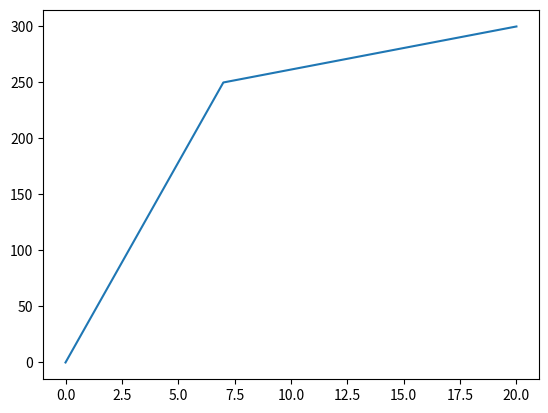

Write Python code to recreate this figure.
import matplotlib

print(matplotlib.__version__)


import matplotlib.pyplot as plt
import numpy as np
xpoints = np.array([0, 7, 20])
ypoints = np.array([0, 250, 300])


plt.plot(xpoints, ypoints)
plt.show()
